The GitHub repository Griffin98/image_classifier contains a labelled image folder "data" with 5 categories: blueberry, cherry, peach, raspberry, walnut. Examples follow, each with its label.

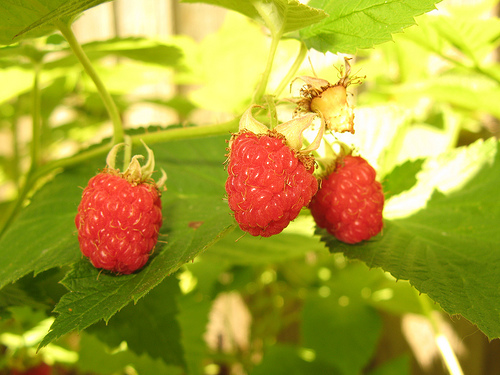
Label: raspberry

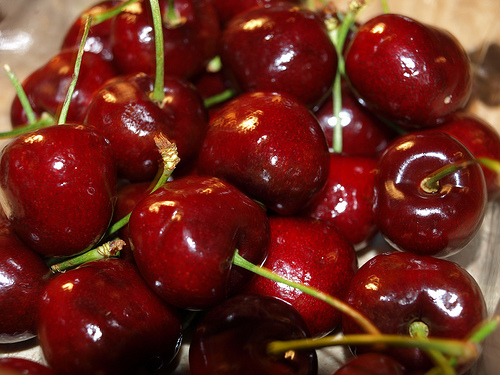
Label: cherry

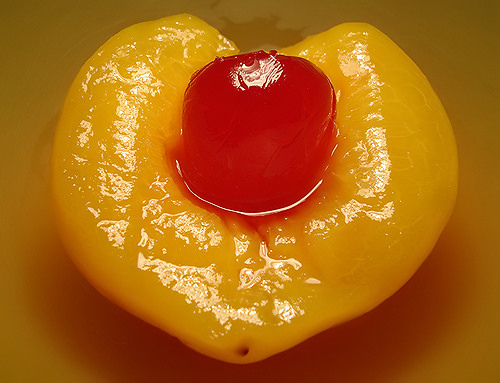
Label: peach

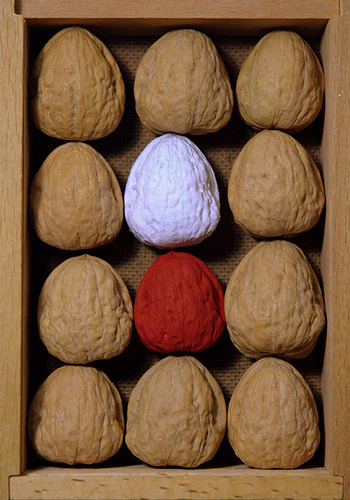
Label: walnut

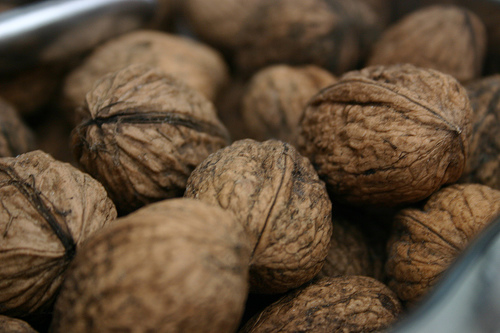
Label: walnut

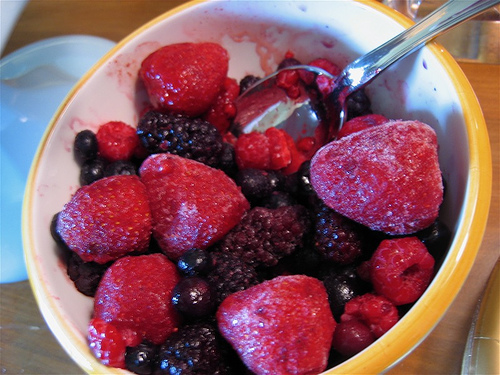
Label: blueberry
